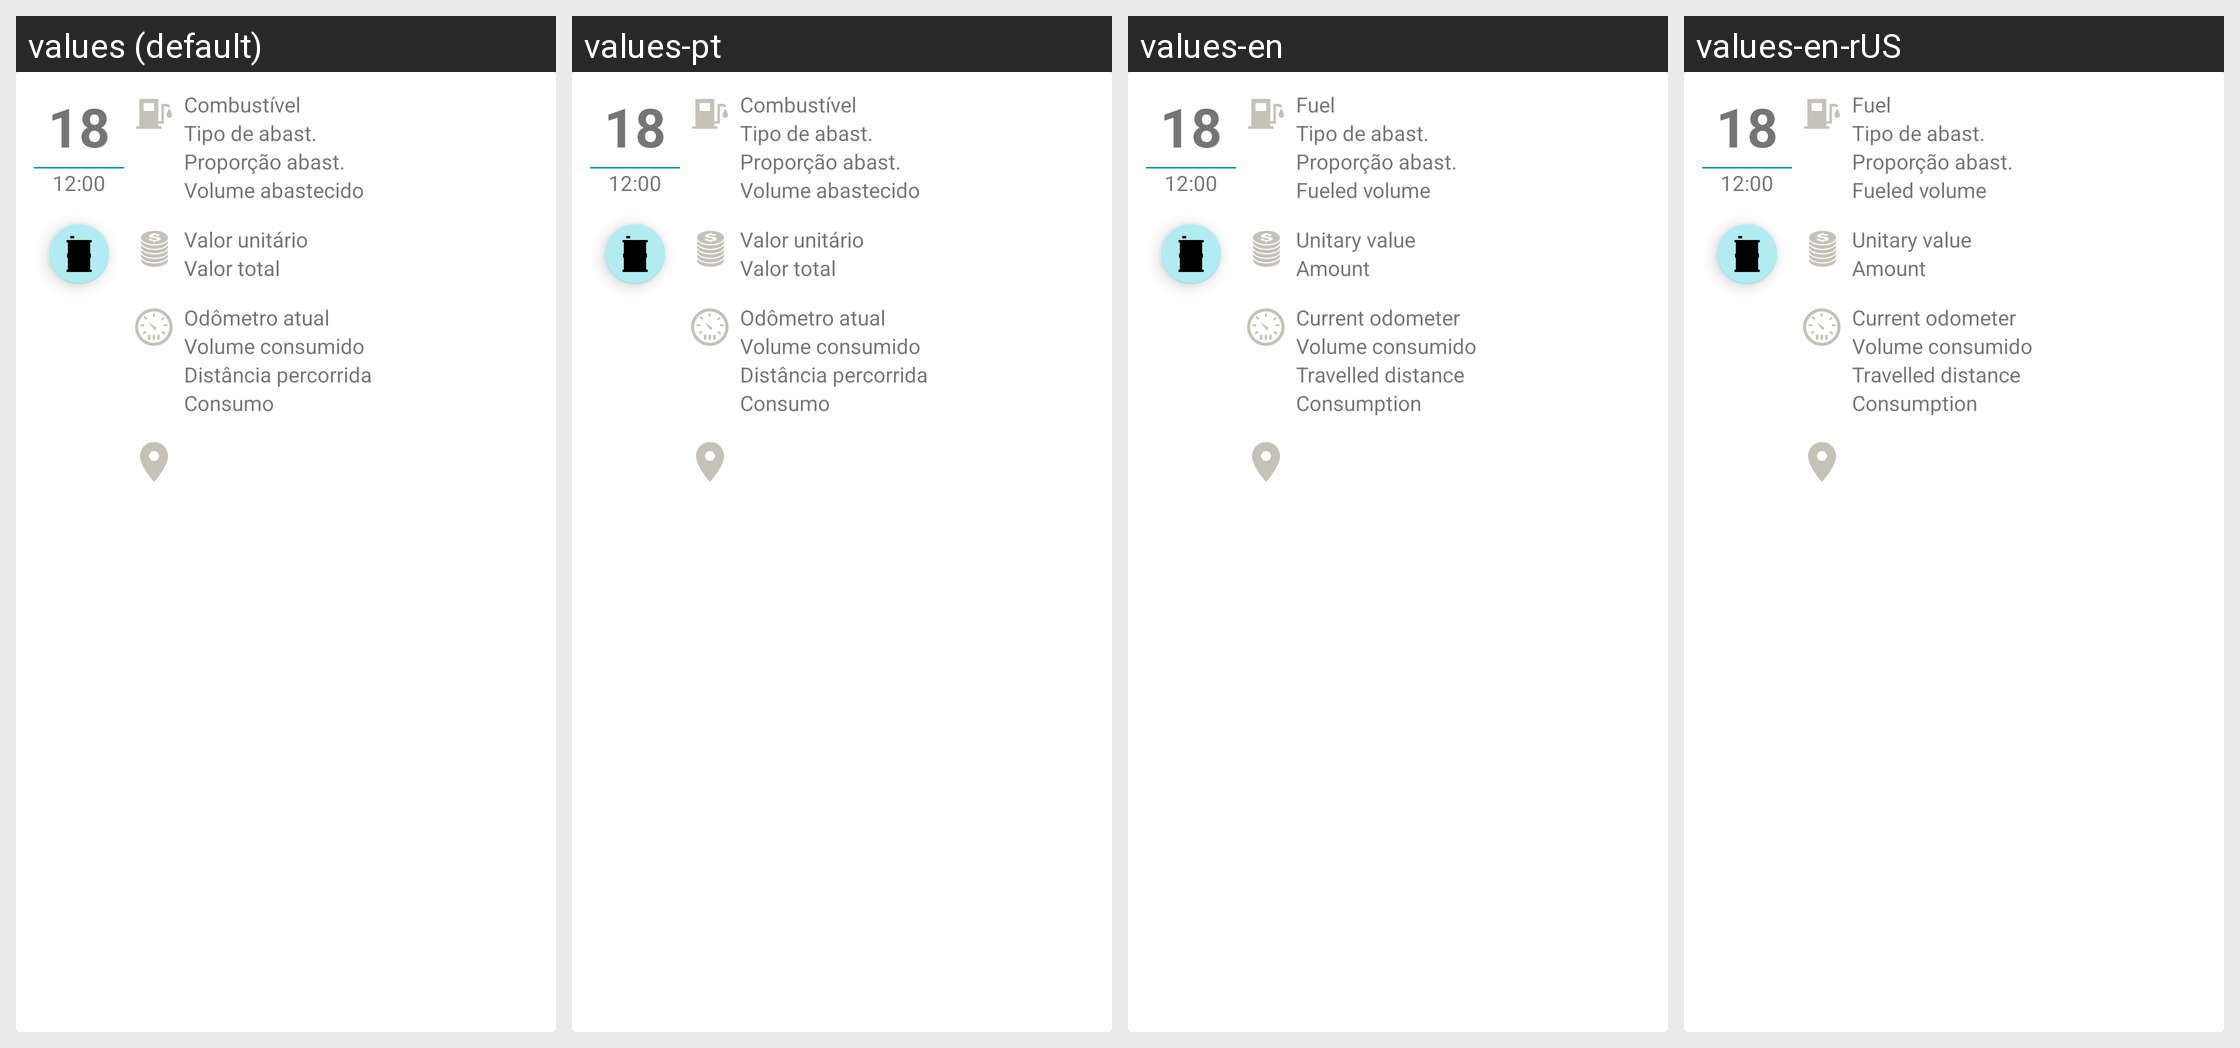

The same Android screen rendered under several of its app's locales, left to right. List the strings drawn on it with the default value and each locale's translation.
Android screen res/layout/each_fuel_new.xml rendered under 4 locales, left to right: values (default), values-pt, values-en, values-en-rUS. Device: Nexus 5 (rendered at 1080×1920; each locale shown at half size, 540×960, under a caption strip naming it); theme Theme.MaterialComponents.DayNight.NoActionBar.
Other locales in the repository, not shown: values-es, values-es-rES, values-es-rUS.
Strings drawn on this screen, with the default value and each locale's value (text and hints the layout hard-codes, and strings that could not be matched under every locale, appear in the picture but are not listed):

combustivel
  values: Combustível
  values-pt: Combustível
  values-en: Fuel
  values-en-rUS: Fuel

volume
  values: Volume abastecido
  values-pt: Volume abastecido
  values-en: Fueled volume
  values-en-rUS: Fueled volume

valor_litro
  values: Valor unitário
  values-pt: Valor unitário
  values-en: Unitary value
  values-en-rUS: Unitary value

valor_total
  values: Valor total
  values-pt: Valor total
  values-en: Amount
  values-en-rUS: Amount

odometro_atual
  values: Odômetro atual
  values-pt: Odômetro atual
  values-en: Current odometer
  values-en-rUS: Current odometer

distancia_percorrida
  values: Distância percorrida
  values-pt: Distância percorrida
  values-en: Travelled distance
  values-en-rUS: Travelled distance

consumo
  values: Consumo
  values-pt: Consumo
  values-en: Consumption
  values-en-rUS: Consumption
